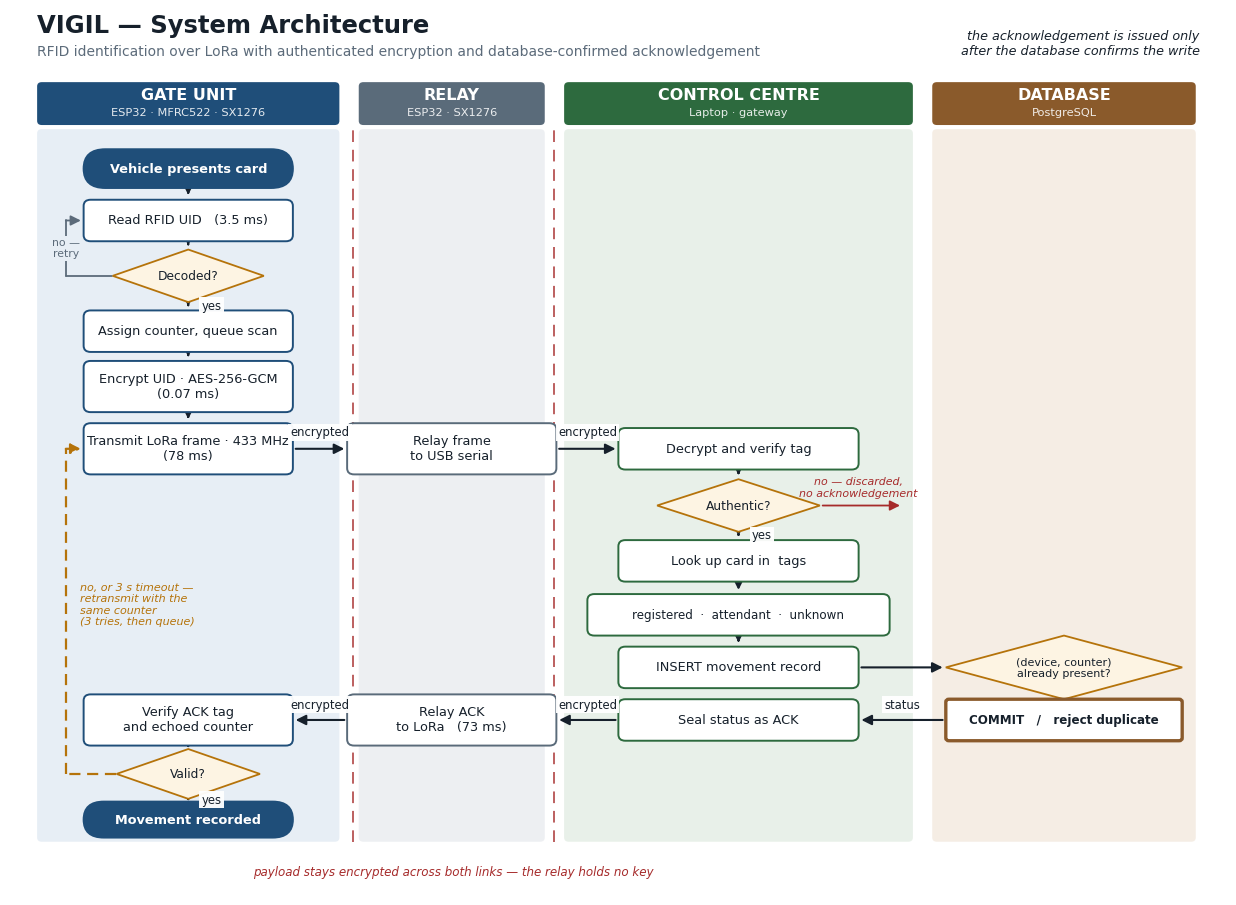

Python code for this plot: (Note: this script raises an exception after producing the figure.)
#!/usr/bin/env python3
"""System architecture flowchart -> Downloads/VIGIL_System_Flowchart.png

Swim lanes, one per device. The outbound path runs down and to the right; the
return path runs back along a single lower band, so the acknowledged round trip
reads as one horseshoe and no two steps ever share a height within a lane.
Palette survives greyscale (lanes differ in value, not only hue).
"""
import matplotlib
matplotlib.use("Agg")
import matplotlib.pyplot as plt
from matplotlib.patches import FancyBboxPatch, Polygon, FancyArrowPatch

plt.rcParams["font.family"] = "DejaVu Sans"

W, H = 15.7, 11.5
fig, ax = plt.subplots(figsize=(W, H))
ax.set_xlim(0, W); ax.set_ylim(-0.95, 11.85); ax.axis("off")
fig.patch.set_facecolor("white")

INK, MUTED, WARN, BAD = "#16202B", "#5C6B7A", "#B5730A", "#A62B2B"
LANES = [   # x0,  w,   title,            subtitle,                   tint,      accent
    (0.35, 3.90, "GATE UNIT",      "ESP32 · MFRC522 · SX1276", "#E7EEF5", "#1F4E79"),
    (4.50, 2.40, "RELAY",          "ESP32 · SX1276",           "#EDEFF2", "#5A6B7A"),
    (7.15, 4.50, "CONTROL CENTRE", "Laptop · gateway",         "#E8F0E9", "#2D6A3E"),
    (11.90, 3.40, "DATABASE",      "PostgreSQL",               "#F5EDE4", "#8A5A2B"),
]
LX = {t: (x, w, a) for x, w, t, _, _, a in LANES}
TOP, BOT = 10.12, -0.18

for x, w, title, sub, tint, accent in LANES:
    ax.add_patch(FancyBboxPatch((x, BOT), w, TOP - BOT, boxstyle="round,pad=0,rounding_size=0.06",
                                fc=tint, ec="none", zorder=0))
    ax.add_patch(FancyBboxPatch((x, TOP + 0.06), w, 0.62,
                                boxstyle="round,pad=0,rounding_size=0.06", fc=accent, ec="none", zorder=1))
    ax.text(x + w / 2, TOP + 0.50, title, ha="center", va="center", color="white",
            fontsize=11.5, fontweight="bold", zorder=2)
    ax.text(x + w / 2, TOP + 0.24, sub, ha="center", va="center", color="white",
            fontsize=8.2, alpha=0.88, zorder=2)


def box(lane, y, text, h=0.60, kind="process", w=2.70, fs=9.3):
    x0, lw, accent = LX[lane]
    cx = x0 + lw / 2
    if kind == "terminal":
        ax.add_patch(FancyBboxPatch((cx - w / 2, y - h / 2), w, h,
                                    boxstyle=f"round,pad=0,rounding_size={h/2}",
                                    fc=accent, ec=accent, lw=1.4, zorder=3))
        ax.text(cx, y, text, ha="center", va="center", color="white", fontsize=fs,
                fontweight="bold", zorder=4)
    elif kind == "decision":
        ax.add_patch(Polygon([(cx, y + h), (cx + w / 2, y), (cx, y - h), (cx - w / 2, y)],
                             closed=True, fc="#FDF4E3", ec=WARN, lw=1.3, zorder=3))
        ax.text(cx, y, text, ha="center", va="center", color=INK, fontsize=fs - 0.5, zorder=4)
    elif kind == "store":
        ax.add_patch(FancyBboxPatch((cx - w / 2, y - h / 2), w, h,
                                    boxstyle="round,pad=0,rounding_size=0.04",
                                    fc="white", ec=accent, lw=2.4, zorder=3))
        ax.text(cx, y, text, ha="center", va="center", color=INK, fontsize=fs,
                fontweight="bold", zorder=4)
    else:
        ax.add_patch(FancyBboxPatch((cx - w / 2, y - h / 2), w, h,
                                    boxstyle="round,pad=0,rounding_size=0.09",
                                    fc="white", ec=accent, lw=1.4, zorder=3))
        ax.text(cx, y, text, ha="center", va="center", color=INK, fontsize=fs, zorder=4)
    return cx


def arr(p, q, label=None, colour=INK, lw=1.5, ls="-", dy=0.17, dx=0.0, fs=8.4):
    ax.add_patch(FancyArrowPatch(p, q, arrowstyle="-|>", mutation_scale=15, lw=lw,
                                 color=colour, zorder=2, linestyle=ls, shrinkA=2, shrinkB=2))
    if label:
        ax.text((p[0] + q[0]) / 2 + dx, (p[1] + q[1]) / 2 + dy, label, ha="center",
                va="center", fontsize=fs, color=colour, zorder=5,
                bbox=dict(fc="white", ec="none", pad=1.5, alpha=0.96))


def elbow(pts, colour, lw=1.6, ls="-"):
    """Orthogonal routed line, arrowhead on the final segment."""
    for a, b in zip(pts[:-2], pts[1:-1]):
        ax.plot([a[0], b[0]], [a[1], b[1]], color=colour, lw=lw, ls=ls, zorder=2,
                solid_capstyle="round")
    ax.add_patch(FancyArrowPatch(pts[-2], pts[-1], arrowstyle="-|>", mutation_scale=15,
                                 lw=lw, color=colour, zorder=2, linestyle=ls, shrinkA=0, shrinkB=2))


OUT_Y, RET_Y = 5.50, 1.58          # the outbound hop and the return hop

# ── gate unit, outbound ────────────────────────────────────────────────────
box("GATE UNIT", 9.55, "Vehicle presents card", kind="terminal", h=0.56)
box("GATE UNIT", 8.80, "Read RFID UID   (3.5 ms)")
box("GATE UNIT", 8.00, "Decoded?", kind="decision", h=0.38, w=1.95)
box("GATE UNIT", 7.20, "Assign counter, queue scan")
box("GATE UNIT", 6.40, "Encrypt UID · AES-256-GCM\n(0.07 ms)", h=0.74)
box("GATE UNIT", OUT_Y, "Transmit LoRa frame · 433 MHz\n(78 ms)", h=0.74)
GX = 0.35 + 3.90 / 2

arr((GX, 9.27), (GX, 9.13))
arr((GX, 8.50), (GX, 8.40))
arr((GX, 7.62), (GX, 7.52), "yes", dx=0.30, dy=0.0)
arr((GX, 6.90), (GX, 6.79))
arr((GX, 6.03), (GX, 5.89))
elbow([(GX - 0.98, 8.00), (0.72, 8.00), (0.72, 8.80), (GX - 1.35, 8.80)], MUTED, lw=1.3)
ax.text(0.72, 8.40, "no —\nretry", ha="center", va="center", fontsize=7.8, color=MUTED,
        bbox=dict(fc="#E7EEF5", ec="none", pad=1.2))

# ── outbound hop ───────────────────────────────────────────────────────────
box("RELAY", OUT_Y, "Relay frame\nto USB serial", h=0.74)
box("CONTROL CENTRE", OUT_Y, "Decrypt and verify tag", w=3.10)
arr((GX + 1.35, OUT_Y), (4.50 + 1.20 - 1.35, OUT_Y), "encrypted", dy=0.24)
arr((4.50 + 1.20 + 1.35, OUT_Y), (7.15 + 2.25 - 1.55, OUT_Y), "encrypted", dy=0.24)

# ── control centre ─────────────────────────────────────────────────────────
CX = 7.15 + 4.50 / 2
box("CONTROL CENTRE", 4.68, "Authentic?", kind="decision", h=0.38, w=2.10)
box("CONTROL CENTRE", 3.88, "Look up card in  tags", w=3.10)
box("CONTROL CENTRE", 3.10, "registered  ·  attendant  ·  unknown", w=3.90, fs=8.6)
box("CONTROL CENTRE", 2.34, "INSERT movement record", w=3.10)
box("CONTROL CENTRE", RET_Y, "Seal status as ACK", w=3.10)

arr((CX, OUT_Y - 0.30), (CX, 5.08))
arr((CX, 4.30), (CX, 4.20), "yes", dx=0.30, dy=0.0)
arr((CX, 3.58), (CX, 3.42))
arr((CX, 2.78), (CX, 2.66))
arr((CX + 1.05, 4.68), (11.52, 4.68), colour=BAD, lw=1.3)
ax.text(10.95, 4.94, "no — discarded,\nno acknowledgement", ha="center", va="center",
        fontsize=7.9, color=BAD, style="italic")

# ── database ───────────────────────────────────────────────────────────────
DX = 11.90 + 3.40 / 2
box("DATABASE", 2.34, "(device, counter)\nalready present?", kind="decision", h=0.46, w=3.05, fs=8.5)
box("DATABASE", RET_Y, "COMMIT   /   reject duplicate", kind="store", w=3.05, fs=8.6)
arr((CX + 1.55, 2.34), (DX - 1.53, 2.34))
arr((DX, 2.34 - 0.48), (DX, RET_Y + 0.32))

# ── return hop ─────────────────────────────────────────────────────────────
box("RELAY", RET_Y, "Relay ACK\nto LoRa   (73 ms)", h=0.74)
box("GATE UNIT", RET_Y, "Verify ACK tag\nand echoed counter", h=0.74)
arr((DX - 1.53, RET_Y), (CX + 1.55, RET_Y), "status", dy=0.22)
arr((CX - 1.55, RET_Y), (4.50 + 1.20 + 1.35, RET_Y), "encrypted", dy=0.22)
arr((4.50 + 1.20 - 1.35, RET_Y), (GX + 1.35, RET_Y), "encrypted", dy=0.22)

box("GATE UNIT", 0.80, "Valid?", kind="decision", h=0.36, w=1.85)
box("GATE UNIT", 0.14, "Movement recorded", kind="terminal", h=0.52)
arr((GX, RET_Y - 0.37), (GX, 1.18))
arr((GX, 0.44), (GX, 0.42), "yes", dx=0.30, dy=0.0)

# retransmit: same counter, so the database can recognise the repeat
elbow([(GX - 0.93, 0.80), (0.72, 0.80), (0.72, OUT_Y), (GX - 1.35, OUT_Y)], WARN, lw=1.6, ls=(0, (5, 3)))
ax.text(0.90, 3.25, "no, or 3 s timeout —\nretransmit with the\nsame counter\n(3 tries, then queue)",
        ha="left", va="center", fontsize=8.0, color=WARN, style="italic",
        bbox=dict(fc="#E7EEF5", ec="none", pad=1.6))

# ── the encrypted span ─────────────────────────────────────────────────────
for x in (4.42, 7.02):
    ax.plot([x, x], [BOT, TOP], color=BAD, lw=1.4, ls=(0, (6, 4)), zorder=1, alpha=0.75)
ax.text(5.72, -0.62, "payload stays encrypted across both links — the relay holds no key",
        ha="center", va="center", fontsize=8.6, color=BAD, style="italic")

ax.text(0.35, 11.52, "VIGIL — System Architecture", fontsize=17.5, fontweight="bold", color=INK)
ax.text(0.35, 11.18, "RFID identification over LoRa with authenticated encryption and "
        "database-confirmed acknowledgement", fontsize=10, color=MUTED)
ax.text(W - 0.35, 11.36, "the acknowledgement is issued only\nafter the database confirms the write",
        fontsize=9.2, color=INK, ha="right", va="center", style="italic")

fig.savefig("/Users/anmol117/Downloads/VIGIL_System_Flowchart.png", dpi=200,
            bbox_inches="tight", pad_inches=0.30, facecolor="white")
print("wrote /Users/anmol117/Downloads/VIGIL_System_Flowchart.png")
